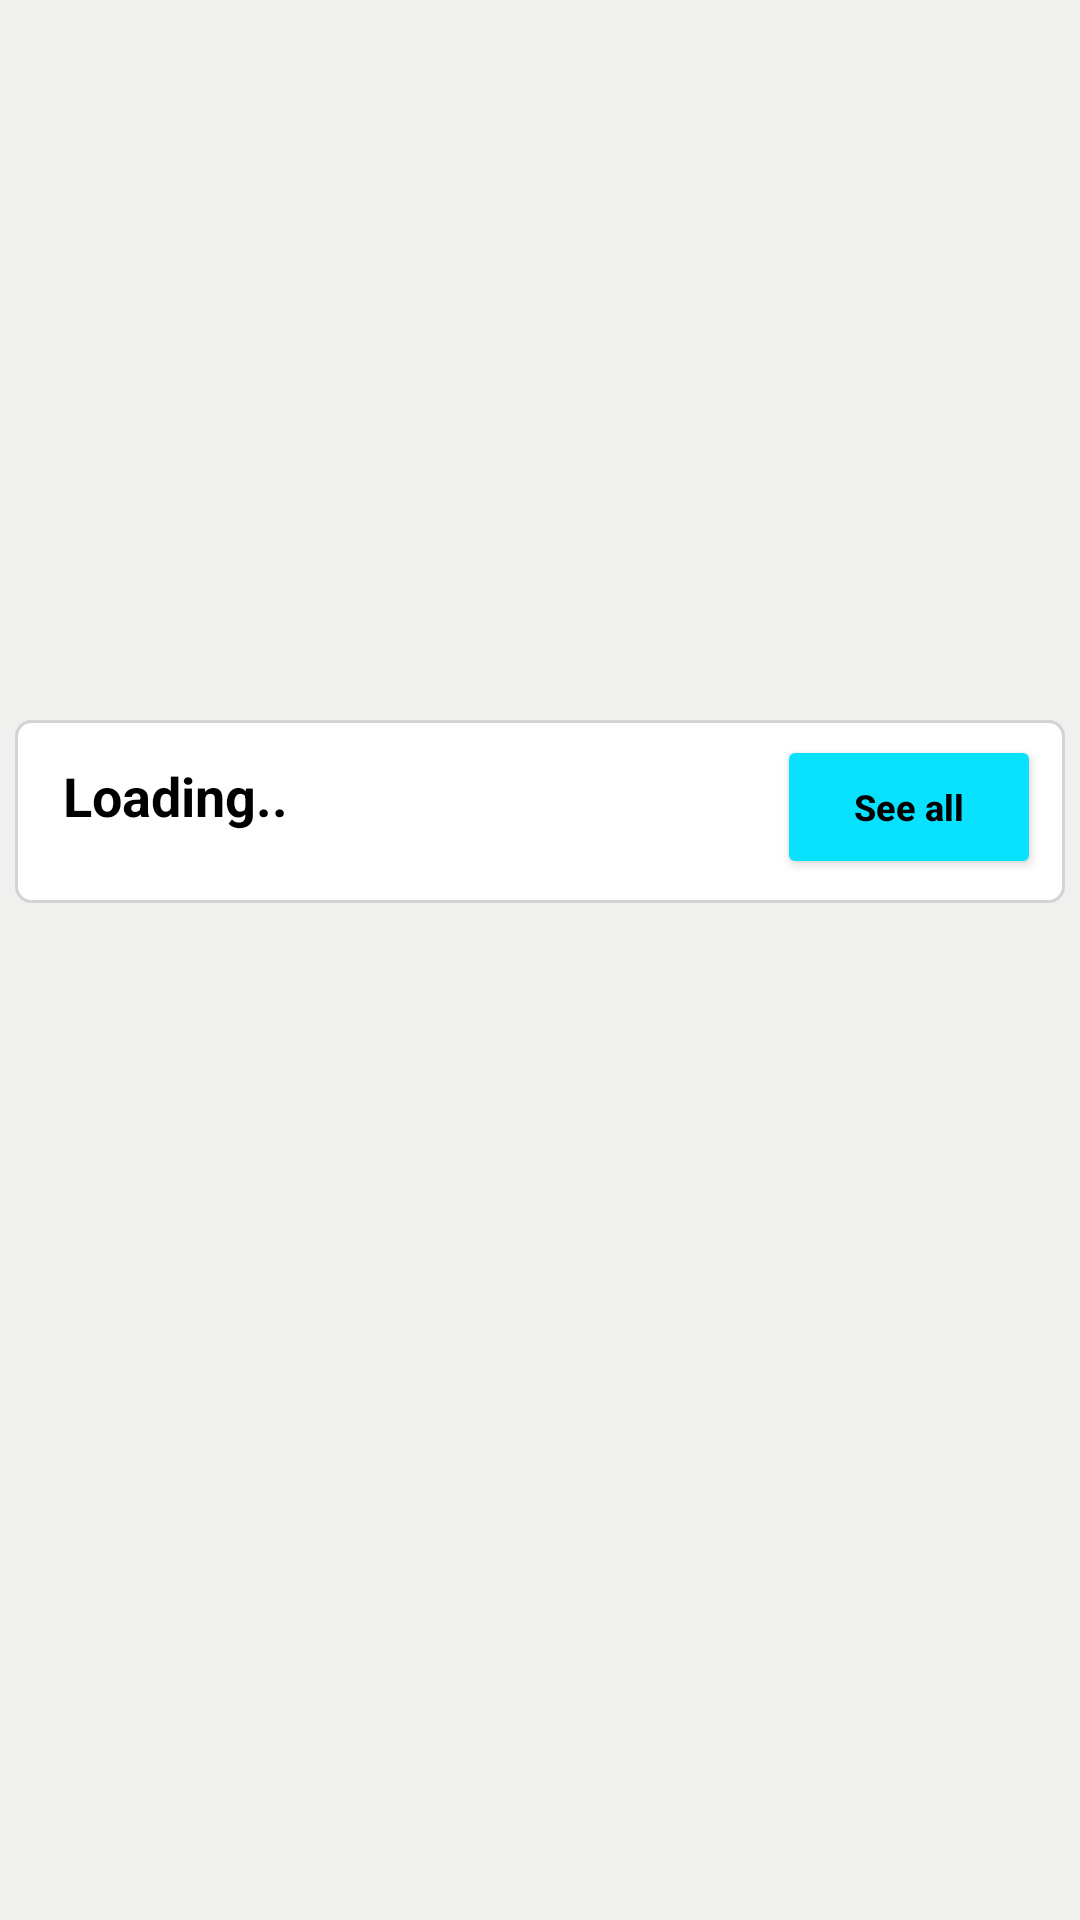

This screen was rendered from an Android layout file. Write that file and the resources it references.
<!-- AndroidManifest.xml: application theme Theme.Hatti -->
<!-- res/layout/fragment_home.xml -->
<?xml version="1.0" encoding="utf-8"?>
<LinearLayout xmlns:android="http://schemas.android.com/apk/res/android"
    xmlns:tools="http://schemas.android.com/tools"
    android:layout_width="match_parent"
    android:layout_height="match_parent"
    android:background="#F0F0EE"
    android:overScrollMode="never"
    tools:context=".fragments.HomeFragment">

    <ScrollView
        android:layout_width="match_parent"
        android:layout_height="match_parent"
        tools:ignore="UselessParent"
        android:overScrollMode="never">

        <LinearLayout
            android:layout_width="match_parent"
            android:layout_height="wrap_content"
            android:orientation="vertical">

            <ProgressBar
                android:id="@+id/pbHomeProgressBar"
                android:layout_width="match_parent"
                android:layout_height="match_parent"
                android:layout_gravity="center"
                android:visibility="gone"
                android:layout_marginTop="250dp" />

            <LinearLayout
                android:id="@+id/homeFragmentLayout"
                android:layout_width="match_parent"
                android:layout_height="match_parent"
                android:orientation="vertical"
                android:visibility="visible">

                <androidx.recyclerview.widget.RecyclerView
                    android:id="@+id/rvCategoryMenu"
                    android:layout_width="match_parent"
                    android:layout_height="wrap_content"
                    android:background="@drawable/ractange_bg"
                    android:backgroundTint="@color/white"
                    android:overScrollMode="never"
                    android:elevation="3dp"
                    android:padding="5dp">

                </androidx.recyclerview.widget.RecyclerView>

                <LinearLayout
                    android:layout_width="match_parent"
                    android:layout_height="wrap_content"
                    android:orientation="horizontal">
                    <include layout="@layout/banner_layout" />

                </LinearLayout>

                <LinearLayout
                    android:layout_width="match_parent"
                    android:layout_height="wrap_content"
                    android:layout_marginStart="5dp"
                    android:layout_marginEnd="5dp"
                    android:orientation="horizontal">

                    <include layout="@layout/horizontal_scroll_layout" />
                </LinearLayout>
            </LinearLayout>

        </LinearLayout>
    </ScrollView>


</LinearLayout>
<!-- res/layout/banner_layout.xml (included above) -->
<?xml version="1.0" encoding="utf-8"?>
<androidx.constraintlayout.widget.ConstraintLayout xmlns:android="http://schemas.android.com/apk/res/android"
    xmlns:app="http://schemas.android.com/apk/res-auto"
    android:layout_width="match_parent"
    android:layout_height="wrap_content">

    <androidx.viewpager.widget.ViewPager
        android:id="@+id/vpBannerSlieder"
        android:layout_width="match_parent"
        android:layout_height="230dp"
        android:overScrollMode="never"
        android:paddingBottom="8dp"
        app:layout_constraintEnd_toEndOf="parent"
        app:layout_constraintStart_toStartOf="parent"
        app:layout_constraintTop_toTopOf="parent" />

</androidx.constraintlayout.widget.ConstraintLayout>
<!-- res/layout/horizontal_scroll_layout.xml (included above) -->
<?xml version="1.0" encoding="utf-8"?>
<androidx.constraintlayout.widget.ConstraintLayout xmlns:android="http://schemas.android.com/apk/res/android"
    xmlns:app="http://schemas.android.com/apk/res-auto"
    android:layout_width="match_parent"
    android:layout_height="wrap_content"
    android:background="@drawable/product_details_bg"
    android:paddingBottom="8dp">


    <TextView
        android:id="@+id/horizontalScrollViewTitle"
        android:layout_width="wrap_content"
        android:layout_height="wrap_content"
        android:layout_marginStart="16dp"
        android:layout_marginTop="13dp"
        android:text="@string/loading"
        android:textColor="#000000"
        android:textSize="18sp"
        android:textStyle="bold"
        app:layout_constraintStart_toStartOf="parent"
        app:layout_constraintTop_toTopOf="parent" />

    <androidx.appcompat.widget.AppCompatButton
        android:id="@+id/btnHorizontalScrollViewButton"
        android:layout_width="wrap_content"
        android:layout_height="wrap_content"
        android:layout_marginTop="5dp"
        android:layout_marginEnd="8dp"
        android:backgroundTint="@color/foreground_color"
        android:text="@string/see_all"
        android:textAllCaps="false"
        android:textColor="@color/background_gray_color"
        android:textSize="12sp"
        android:textStyle="bold"
        app:layout_constraintEnd_toEndOf="parent"
        app:layout_constraintTop_toTopOf="parent" />

    <androidx.recyclerview.widget.RecyclerView
        android:id="@+id/rvHorizontalView"
        android:layout_width="match_parent"
        android:layout_height="wrap_content"
        android:layout_marginStart="5dp"
        android:layout_marginTop="15dp"
        android:layout_marginEnd="5dp"
        android:overScrollMode="never"
        app:layout_constraintEnd_toEndOf="parent"
        app:layout_constraintStart_toStartOf="parent"
        app:layout_constraintTop_toBottomOf="@+id/horizontalScrollViewTitle" />
</androidx.constraintlayout.widget.ConstraintLayout>
<!-- resources referenced by this layout -->
<resources>
  <color name="background_gray_color">#FF000000</color> //FF333333
  <color name="foreground_color">#FF08E2FE</color> //#6BBEB6  FF7FC37E //D5D5D5 for home
  <color name="white">#FFFFFFFF</color>
  <!-- drawable product_details_bg (drawable) -->
  <?xml version="1.0" encoding="utf-8"?>
  <shape xmlns:android="http://schemas.android.com/apk/res/android">
      <solid android:color="@color/white"/>
      <corners android:radius="5dp"/>
      <stroke android:width="1dp"
          android:color="#D3D3D3"/>
  </shape>
  <string name="loading">Loading..</string>
  <string name="see_all">See all</string>
  <style name="Theme.Hatti" parent="Theme.MaterialComponents.DayNight.NoActionBar">
          
          <item name="colorPrimary">@color/purple_500</item>
          <item name="colorPrimaryVariant">@color/purple_700</item>
          <item name="colorOnPrimary">@color/white</item>
          
          <item name="colorSecondary">@color/teal_200</item>
          <item name="colorSecondaryVariant">@color/teal_700</item>
          <item name="colorOnSecondary">@color/black</item>
          
          <item name="android:statusBarColor" tools:targetApi="l">?attr/colorPrimaryVariant</item>
          
          <item name="android:actionOverflowButtonStyle">@style/ToolBarMenuTheme</item>
      </style>
  <color name="purple_500">#FF08E2FE</color> //FF6200EE
  <color name="purple_700">#FF000000</color> // FF333333 toolbar
  <color name="teal_200">#FF03DAC5</color>
  <color name="teal_700">#FF018786</color>
  <color name="black">#FF000000</color>
  <style name="ToolBarMenuTheme" parent="android:style/Widget.Holo.ActionButton.Overflow">
          <item name="android:src">@drawable/ic_baseline_more_vert</item>
      </style>
</resources>
